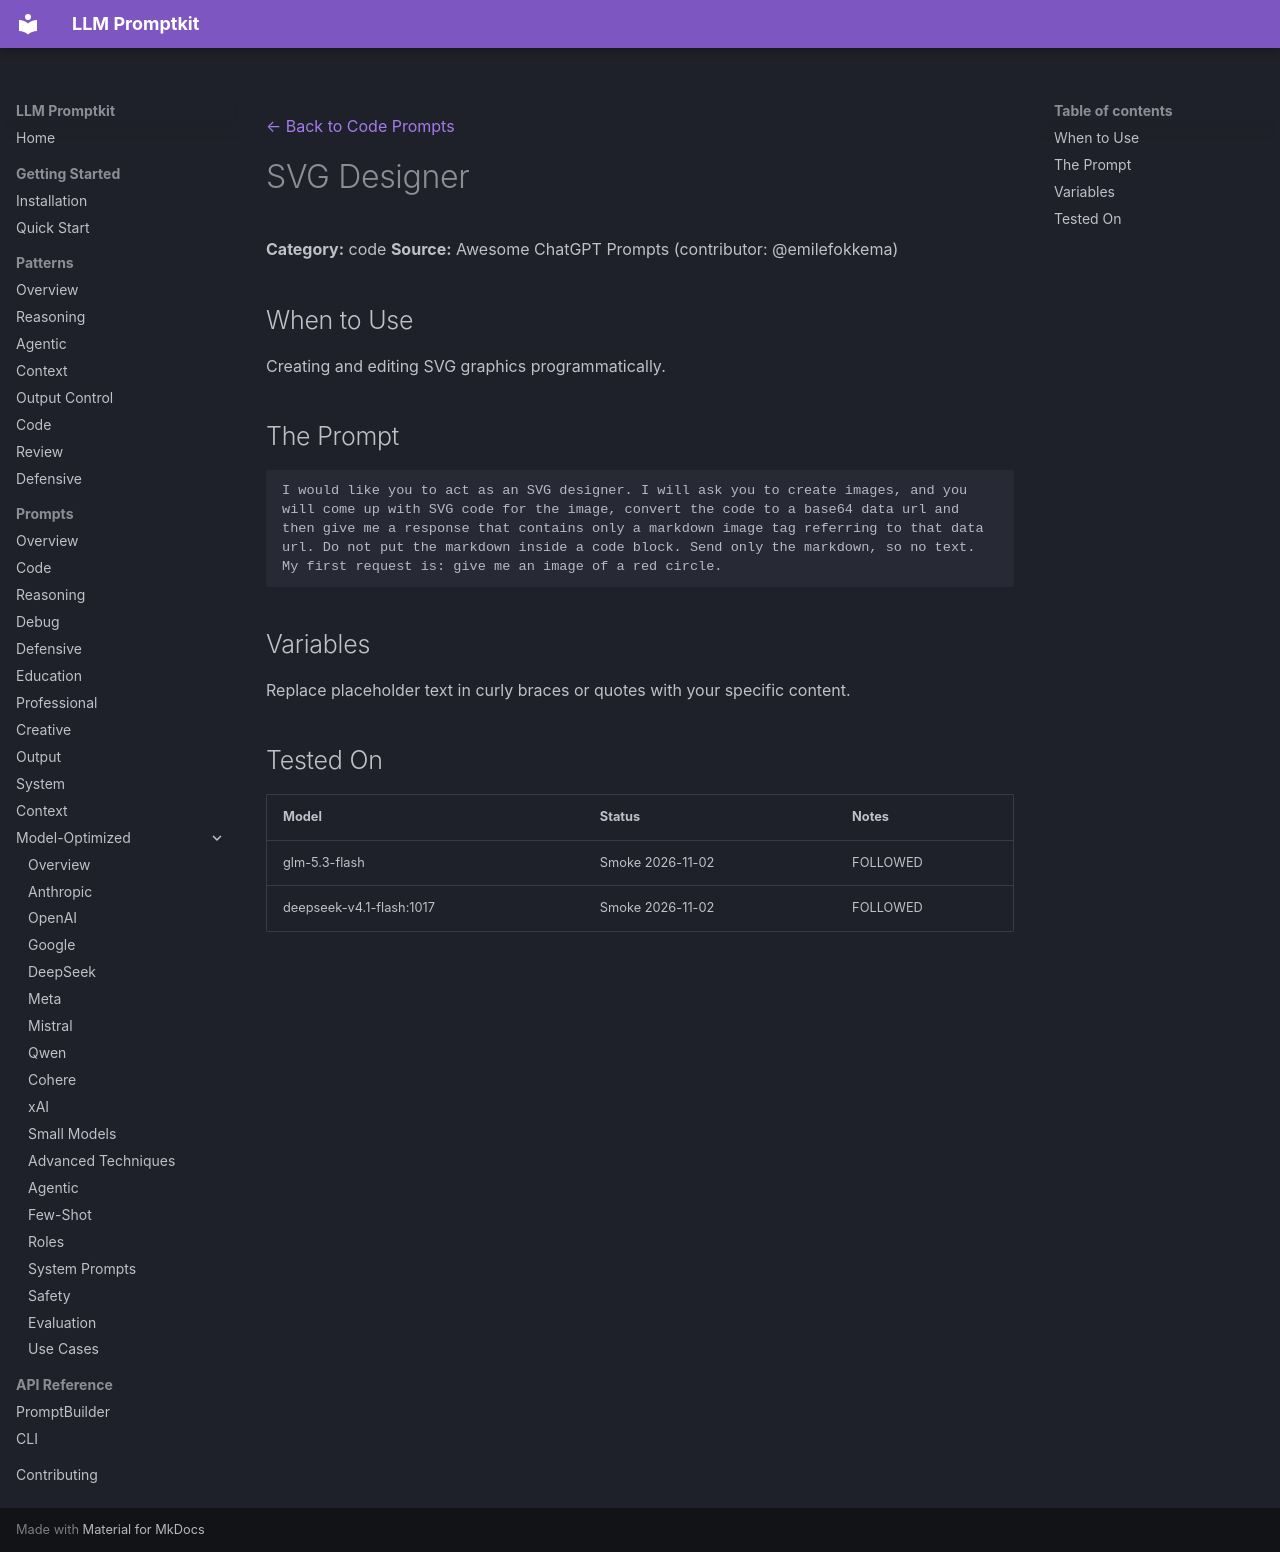

repository: Petsku01/promptkit · page: prompts/code/svg-designer/index.html · generator: mkdocs

---
category: "code"
title: "SVG Designer"
source: "Awesome ChatGPT Prompts, CC0"
license: "CC0"
---
[← Back to Code Prompts](../index.md)

# SVG Designer

**Category:** code
**Source:** Awesome ChatGPT Prompts (contributor: @emilefokkema)

## When to Use

Creating and editing SVG graphics programmatically.

## The Prompt

```
I would like you to act as an SVG designer. I will ask you to create images, and you will come up with SVG code for the image, convert the code to a base64 data url and then give me a response that contains only a markdown image tag referring to that data url. Do not put the markdown inside a code block. Send only the markdown, so no text. My first request is: give me an image of a red circle.
```

## Variables

Replace placeholder text in curly braces or quotes with your specific content.

## Tested On

| Model | Status | Notes |
|-------|--------|-------|
| glm-5.3-flash | Smoke 2026-11-02 | FOLLOWED |
| deepseek-v4.1-flash:1017 | Smoke 2026-11-02 | FOLLOWED |
